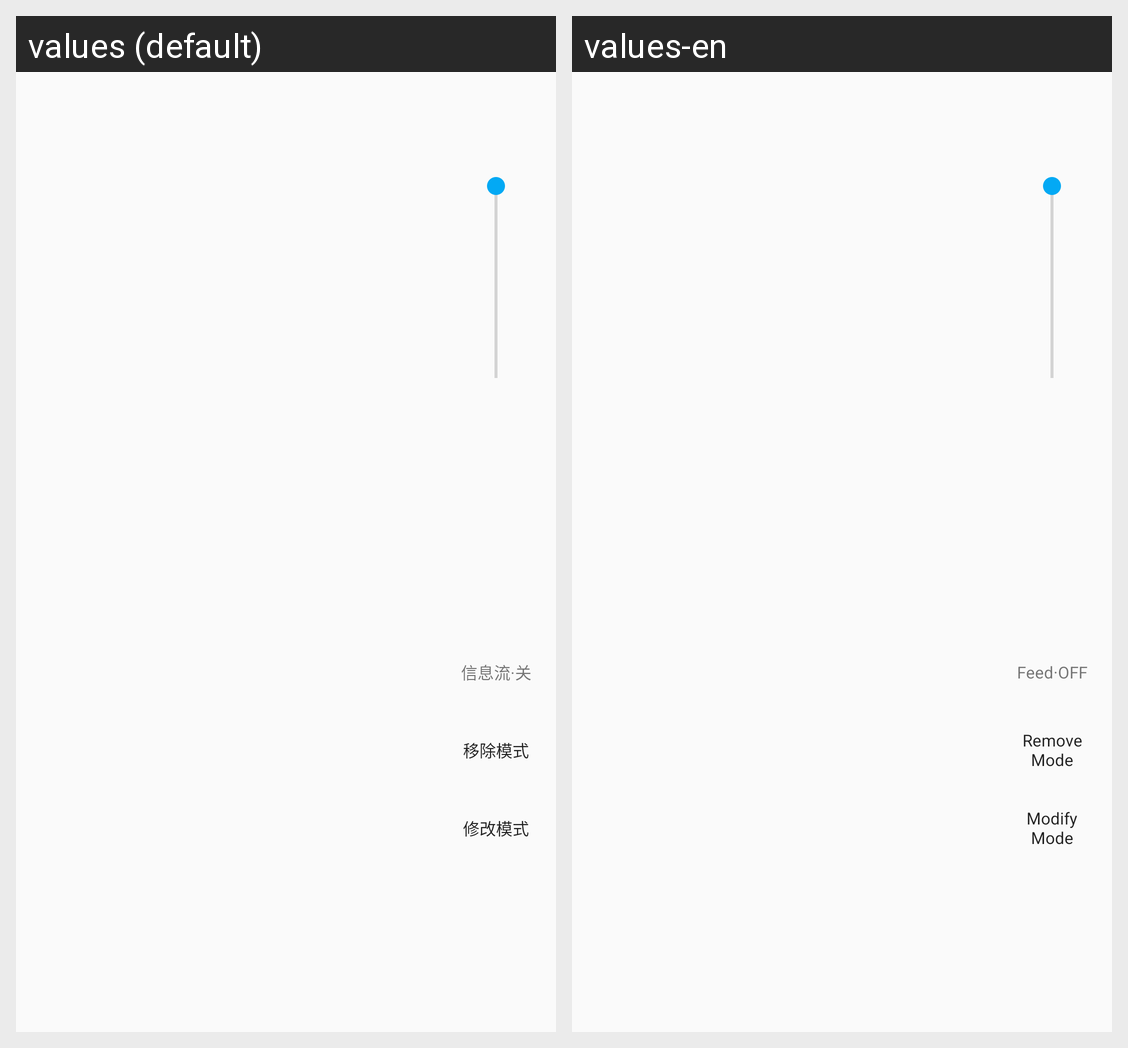

Here is an Android app screen in its default locale and in the app's own translations. Write out the translated-string differences for the strings that appear on this screen.
Android screen res/layout/panel_node_selector.xml rendered under 2 locales, left to right: values (default), values-en. Device: Nexus 5 (rendered at 1080×1920; each locale shown at half size, 540×960, under a caption strip naming it); theme AppTheme.
Strings drawn on this screen, with the default value and each locale's value (text and hints the layout hard-codes, and strings that could not be matched under every locale, appear in the picture but are not listed):

mode_info_flow_off
  values: 信息流·关
  values-en: Feed·OFF

mode_remove
  values: 移除模式
  values-en: Remove Mode

mode_modify
  values: 修改模式
  values-en: Modify Mode
